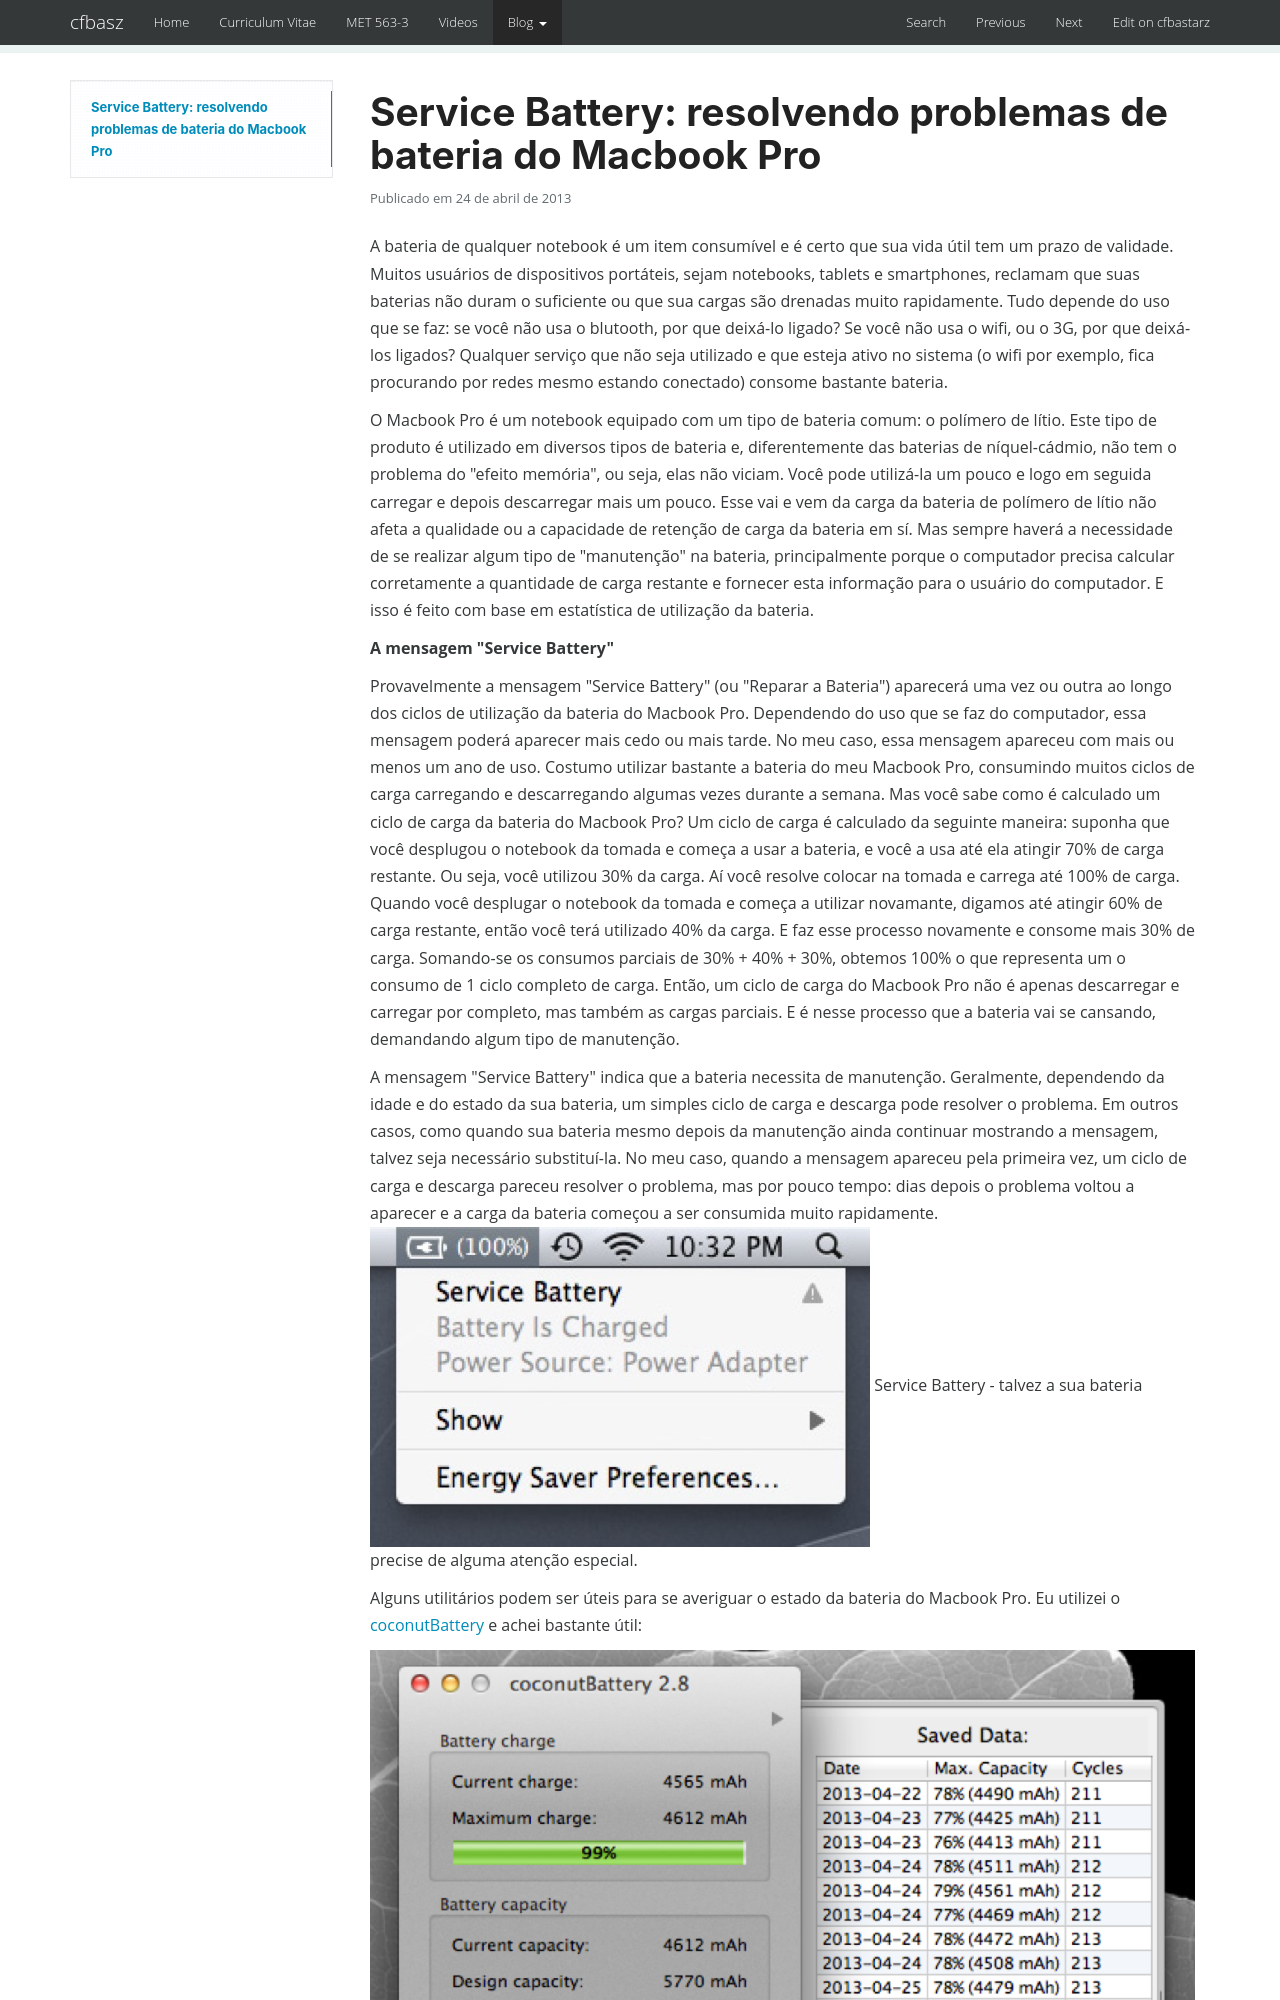

repository: cfbastarz/cfbastarz.github.io · page: blog/2013/04/24/service-battery-resolvendo-problemas-de-bateria-do-macbook-pro-wp-2112/index.html · generator: mkdocs

---
title: 'Service Battery: resolvendo problemas de bateria do Macbook Pro'
date: '2013-04-24 15:41:22'
tags:
- Apple
- MacBook Pro
- Service Battery
- Tudo
- Tutoriais
- coconutBattery
categories:
- Tudo
- Tutoriais
wordpress_id: 2112
original_url: https://craftmind.wordpress.com/2013/04/24/service-battery-resolvendo-problemas-de-bateria-do-macbook-pro/
---
